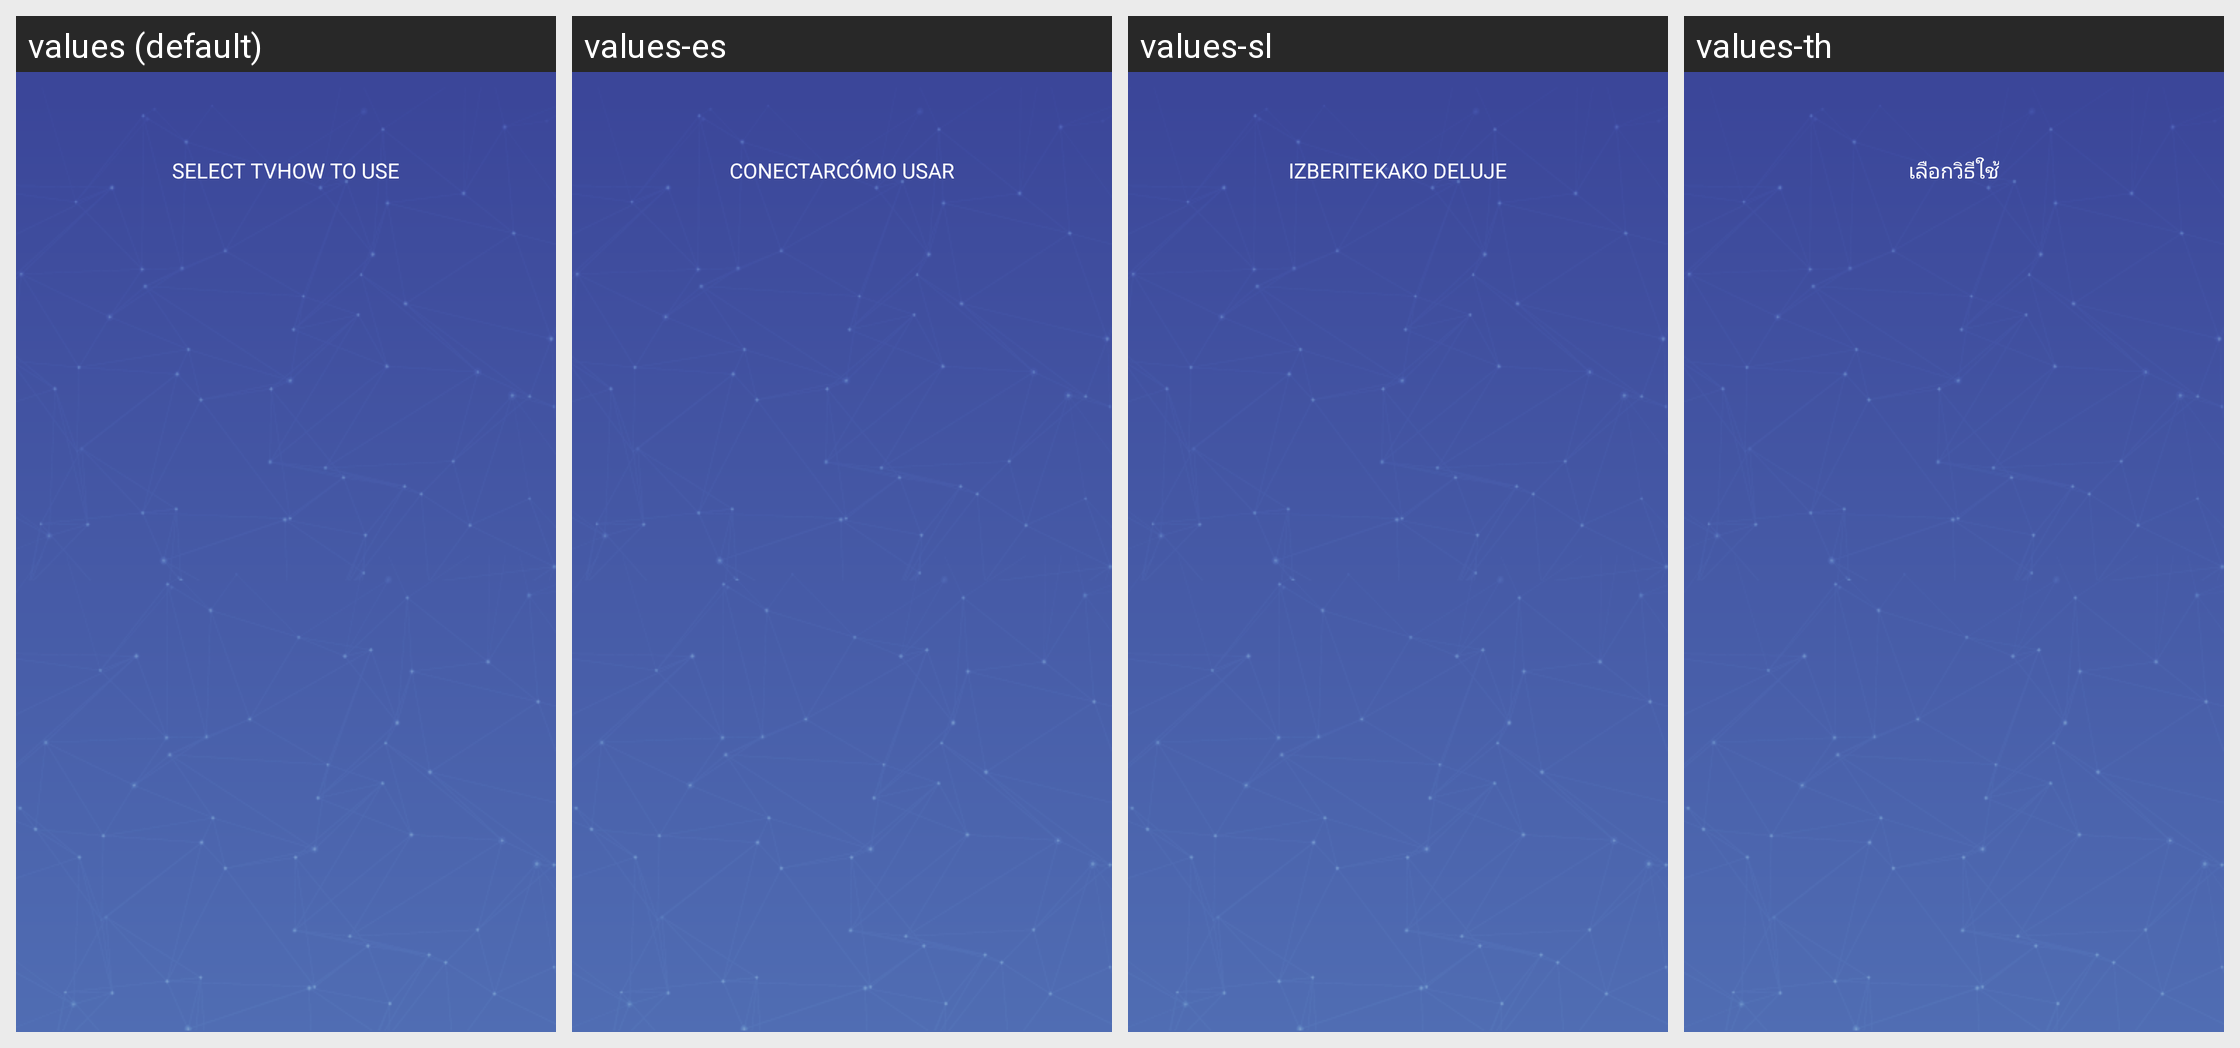

Locale-by-locale string values for the Android screen shown in this grid:
Android screen res/layout/app_bar_dummy.xml rendered under 4 locales, left to right: values (default), values-es, values-sl, values-th. Device: Nexus 5 (rendered at 1080×1920; each locale shown at half size, 540×960, under a caption strip naming it); theme AppTheme.
Other locales in the repository, not shown: values-ar, values-cs, values-de, values-fil, values-fr, values-hr, values-in, values-it, values-ko, values-ms, values-nl, values-pl, values-pt, values-ru, values-sk, values-sr, values-sv, values-tr, values-vi.
Strings drawn on this screen, with the default value and each locale's value (text and hints the layout hard-codes, and strings that could not be matched under every locale, appear in the picture but are not listed):

select
  values: SELECT TV
  values-es: CONECTAR
  values-sl: IZBERITE
  values-th: เลือก

info
  values: HOW TO USE
  values-es: CÓMO USAR
  values-sl: KAKO DELUJE
  values-th: วิธีใช้
